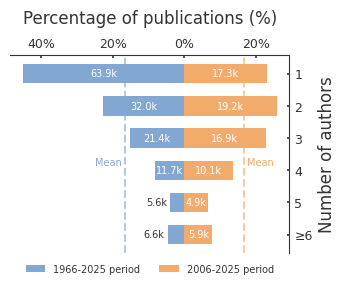

This figure's Python source: (Note: this script raises an exception after producing the figure.)
from pathlib import Path

import matplotlib.pyplot as plt
from matplotlib.ticker import FuncFormatter
import numpy as np


plt.rcParams['font.family'] = 'Arial'
plt.rcParams['axes.titlesize'] = 12
plt.rcParams['axes.labelsize'] = 12
plt.rcParams['text.color'] = '#333333'
plt.rcParams['axes.labelcolor'] = '#333333'
plt.rcParams['axes.edgecolor'] = '#333333'
plt.rcParams['xtick.color'] = '#333333'
plt.rcParams['ytick.color'] = '#333333'
plt.rcParams['legend.labelcolor'] = '#333333'

labels = ['1', '2', '3', '4', '5', '≥6']
counts_1966_2025 = np.array([63864, 32015, 21384, 11699, 5574, 6613])
pct_1966 = np.array([45.2458, 22.6817, 15.1499, 8.2884, 3.9490, 4.6851])

counts_2006_2025 = np.array([17292, 19246, 16911, 10089, 4890, 5865])
pct_2006 = counts_2006_2025 / counts_2006_2025.sum() * 100

labels = labels[::-1]
counts_1966_2025 = counts_1966_2025[::-1]
counts_2006_2025 = counts_2006_2025[::-1]
pct_1966 = pct_1966[::-1]
pct_2006 = pct_2006[::-1]

fig, ax = plt.subplots(figsize=(4.8, 3), dpi=600)
y = np.arange(len(labels))
bar_h = 0.6

ax.barh(
    y,
    -pct_1966,
    bar_h,
    color='#82a7d1',
    label='1966-2025 period',
)
ax.barh(
    y,
    pct_2006,
    bar_h,
    color='#f2AB6A',
    label='2006-2025 period',
)

ax.xaxis.set_label_position('top')
ax.xaxis.tick_top()
ax.xaxis.set_major_formatter(FuncFormatter(lambda value, pos: f'{abs(value):.0f}%'))

ax.yaxis.set_label_position('right')
ax.yaxis.tick_right()
ax.spines['left'].set_visible(False)
ax.spines['right'].set_visible(True)
ax.spines['bottom'].set_visible(False)
ax.spines['top'].set_visible(True)
ax.spines['right'].set_linewidth(0.8)
ax.spines['top'].set_linewidth(0.8)

ax.axvline(-pct_1966.mean(), color='#82a7d1', linestyle='--', alpha=0.6)
ax.axvline(pct_2006.mean(), color='#f2AB6A', linestyle='--', alpha=0.6)

ax.text(
    -pct_1966.mean() - 0.9,
    len(labels) / 2 - 0.75,
    'Mean',
    color='#82a7d1',
    fontsize=7,
    ha='right',
    va='center',
    bbox=dict(facecolor='white', edgecolor='none', alpha=0.75, pad=0.4),
    zorder=5,
)
ax.text(
    pct_2006.mean() + 0.9,
    len(labels) / 2 - 0.75,
    'Mean',
    color='#f2AB6A',
    fontsize=7,
    ha='left',
    va='center',
    bbox=dict(facecolor='white', edgecolor='none', alpha=0.75, pad=0.4),
    zorder=5,
)

for i, (c1, c2) in enumerate(zip(counts_1966_2025, counts_2006_2025)):
    if labels[i] in {'5', '≥6'}:
        left_label_x = -pct_1966[i] - 0.8
        left_label_color = '#333333'
        left_label_ha = 'right'
    else:
        left_label_x = -pct_1966[i] / 2
        left_label_color = 'white'
        left_label_ha = 'center'

    ax.text(
        left_label_x,
        i,
        f'{c1 / 1000:.1f}k',
        va='center',
        ha=left_label_ha,
        color=left_label_color,
        fontsize=7,
    )
    ax.text(
        pct_2006[i] / 2,
        i,
        f'{c2 / 1000:.1f}k',
        va='center',
        ha='center',
        color='white',
        fontsize=7,
    )

ax.set_yticks(y)
ax.set_yticklabels(labels, fontsize=9)
ax.set_ylabel('Number of authors', fontsize=12)
ax.tick_params(axis='y', direction='in', labelsize=9, width=1.2, length=1.8)
ax.tick_params(axis='x', direction='in', labelsize=9, width=1.2, length=1.8)
ax.set_xlabel('Percentage of publications (%)', fontsize=12, labelpad=10)
ax.set_title('')

leg = ax.legend(
    ncol=2,
    frameon=False,
    loc='lower center',
    bbox_to_anchor=(0.5, -0.15),
    title='',
    fontsize=7,
)
leg.set_title('')

plt.tight_layout()

plot_width_inches = 4 * 0.7763020833333333 * 0.9
plot_width = plot_width_inches / fig.get_figwidth()
plot_height = 0.6598703703703703
plot_left = (1 - plot_width) / 2
plot_bottom = 0.14929629629629637
ax.set_position([plot_left, plot_bottom, plot_width, plot_height])

data_dir = Path(__file__).resolve().parents[1]
output_dir = data_dir / 'figures'
output_dir.mkdir(parents=True, exist_ok=True)
filename_base = 'author_count_mirror_bar_1966'
for ext in ['png', 'jpg', 'svg', 'tiff']:
    save_path = output_dir / f'{filename_base}.{ext}'
    fig.savefig(save_path, format=ext, dpi=600)

plt.close(fig)
